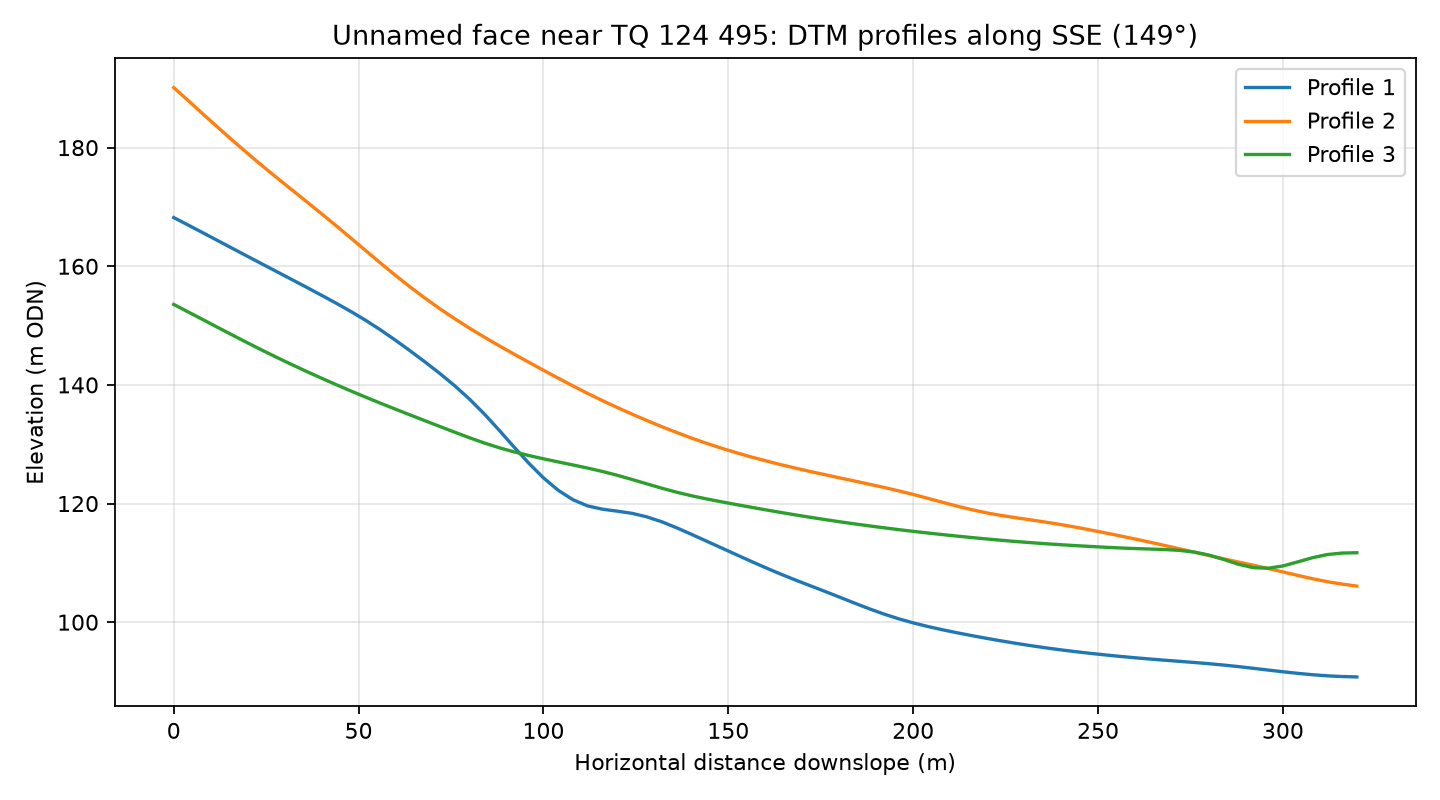

The data file committed next to this chart (first rows):
profile, distance_m, elevation_m
1, 0.0, 168.2
1, 4.0, 166.9
1, 8.0, 165.6
1, 12.0, 164.3
1, 16.0, 163
1, 20.0, 161.7
1, 24.0, 160.4
1, 28.0, 159.1
1, 32.0, 157.7
1, 36.0, 156.4
1, 40.0, 155.1
1, 44.0, 153.8
1, 48.0, 152.3
1, 52.0, 150.8
1, 56.0, 149.2
1, 60.0, 147.5
1, 64.0, 145.7
1, 68.0, 143.9
1, 72.0, 141.9
1, 76.0, 139.9
1, 80.0, 137.6
1, 84.0, 135.1
1, 88.0, 132.4
1, 92.0, 129.6
1, 96.0, 126.8
1, 100.0, 124.3
1, 104.0, 122.2
1, 108.0, 120.6
1, 112.0, 119.6
1, 116.0, 119
1, 120.0, 118.7
1, 124.0, 118.3
1, 128.0, 117.7
1, 132.0, 116.9
1, 136.0, 115.9
1, 140.0, 114.8
1, 144.0, 113.7
1, 148.0, 112.6
1, 152.0, 111.4
1, 156.0, 110.3
1, 160.0, 109.2
1, 164.0, 108.2
1, 168.0, 107.1
1, 172.0, 106.2
1, 176.0, 105.2
1, 180.0, 104.2
1, 184.0, 103.3
1, 188.0, 102.3
1, 192.0, 101.4
1, 196.0, 100.6
1, 200.0, 99.89
1, 204.0, 99.27
1, 208.0, 98.72
1, 212.0, 98.2
1, 216.0, 97.72
1, 220.0, 97.26
1, 224.0, 96.83
1, 228.0, 96.42
1, 232.0, 96.03
1, 236.0, 95.67
... 183 more rows
